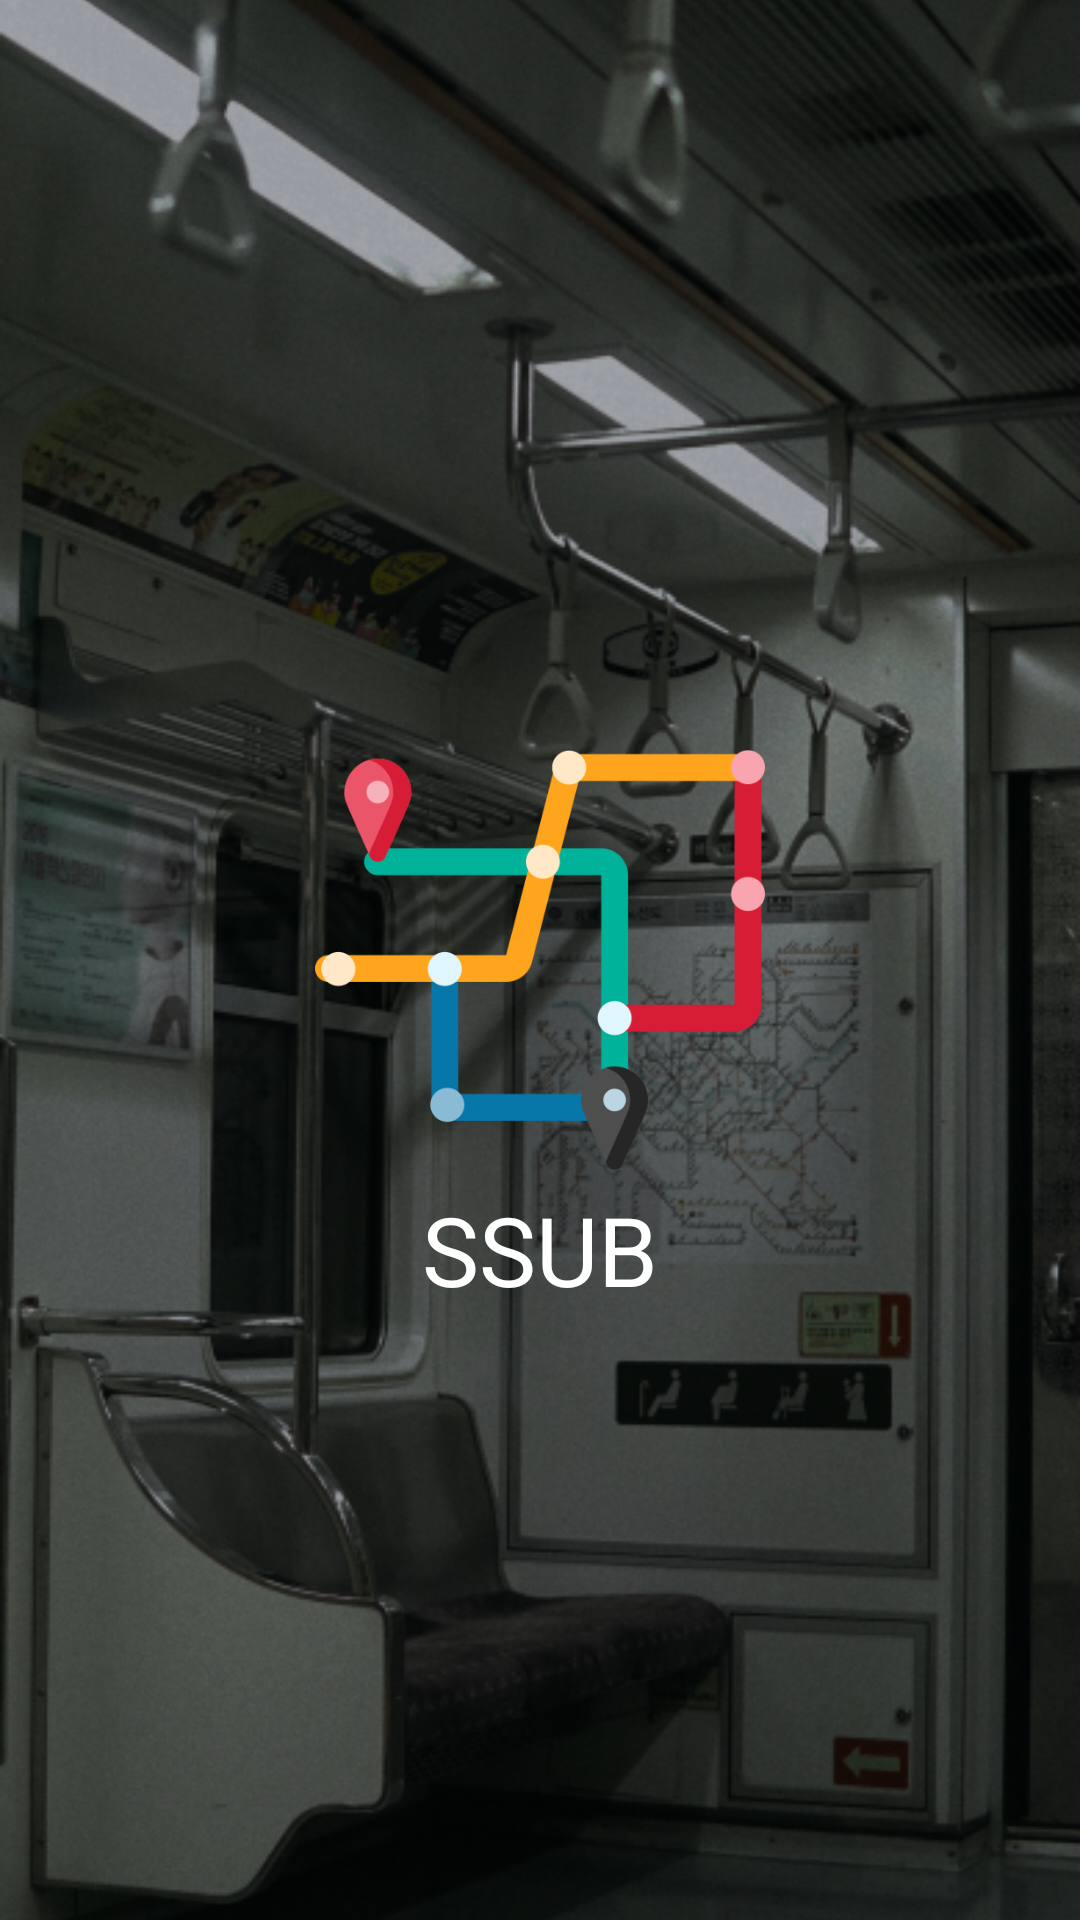

Here is an Android app screen rendered from its layout file. Give the layout XML and the strings, colors and styles it references.
<!-- AndroidManifest.xml: application theme Theme.HCI -->
<!-- res/layout/activity_splash.xml -->
<?xml version="1.0" encoding="utf-8"?>
<androidx.constraintlayout.widget.ConstraintLayout xmlns:android="http://schemas.android.com/apk/res/android"
    xmlns:app="http://schemas.android.com/apk/res-auto"
    xmlns:tools="http://schemas.android.com/tools"
    android:layout_width="match_parent"
    android:layout_height="match_parent"
    tools:context=".activity.SplashActivity">

    <ImageView
        android:id="@+id/imageView5"
        android:scaleType="centerCrop"
        android:layout_width="0dp"
        android:layout_height="0dp"
        app:layout_constraintBottom_toBottomOf="parent"
        app:layout_constraintEnd_toEndOf="parent"
        app:layout_constraintStart_toStartOf="parent"
        app:layout_constraintTop_toTopOf="parent"
        app:srcCompat="@drawable/splash_mainscreen" />

    <ImageView
        android:id="@+id/imageView8"
        android:layout_width="150dp"
        android:layout_height="150dp"
        app:layout_constraintLeft_toLeftOf="parent"
        app:layout_constraintRight_toRightOf="parent"
        app:layout_constraintBottom_toBottomOf="parent"
        app:layout_constraintTop_toTopOf="parent"
        app:srcCompat="@drawable/splash_screen_icon" />

    <TextView
        android:id="@+id/textView9"
        android:layout_width="wrap_content"
        android:layout_height="wrap_content"
        android:layout_marginBottom="20dp"
        android:text="SSUB"
        android:textSize="32dp"
        android:textColor="@color/white"
        app:layout_constraintEnd_toEndOf="parent"
        app:layout_constraintStart_toStartOf="parent"
        app:layout_constraintTop_toBottomOf="@+id/imageView8" />
</androidx.constraintlayout.widget.ConstraintLayout>
<!-- resources referenced by this layout -->
<resources>
  <!-- drawable splash_mainscreen: png bitmap (drawable, 475634 bytes) -->
  <!-- drawable splash_screen_icon: png bitmap (drawable, 21166 bytes) -->
  <style name="Theme.HCI" parent="Theme.MaterialComponents.DayNight.DarkActionBar">
          
          <item name="colorPrimary">#1D1D1D</item>
          <item name="colorPrimaryVariant">#1D1D1D</item>
          <item name="colorOnPrimary">@color/white</item>
          
          <item name="colorSecondary">@color/teal_200</item>
          <item name="colorSecondaryVariant">@color/teal_700</item>
          <item name="colorOnSecondary">@color/black</item>
          
          <item name="android:statusBarColor" tools:targetApi="l">?attr/colorPrimaryVariant</item>
          
          <item name="windowNoTitle">true</item>
      </style>
  <!-- not gathered from this repository: default colours our renderer supplied (Android Studio template values) -->
  <color name="teal_200">#FF03DAC5</color>
  <color name="teal_700">#FF018786</color>
  <color name="black">#FF000000</color>
  <color name="white">#FFFFFFFF</color>
</resources>
